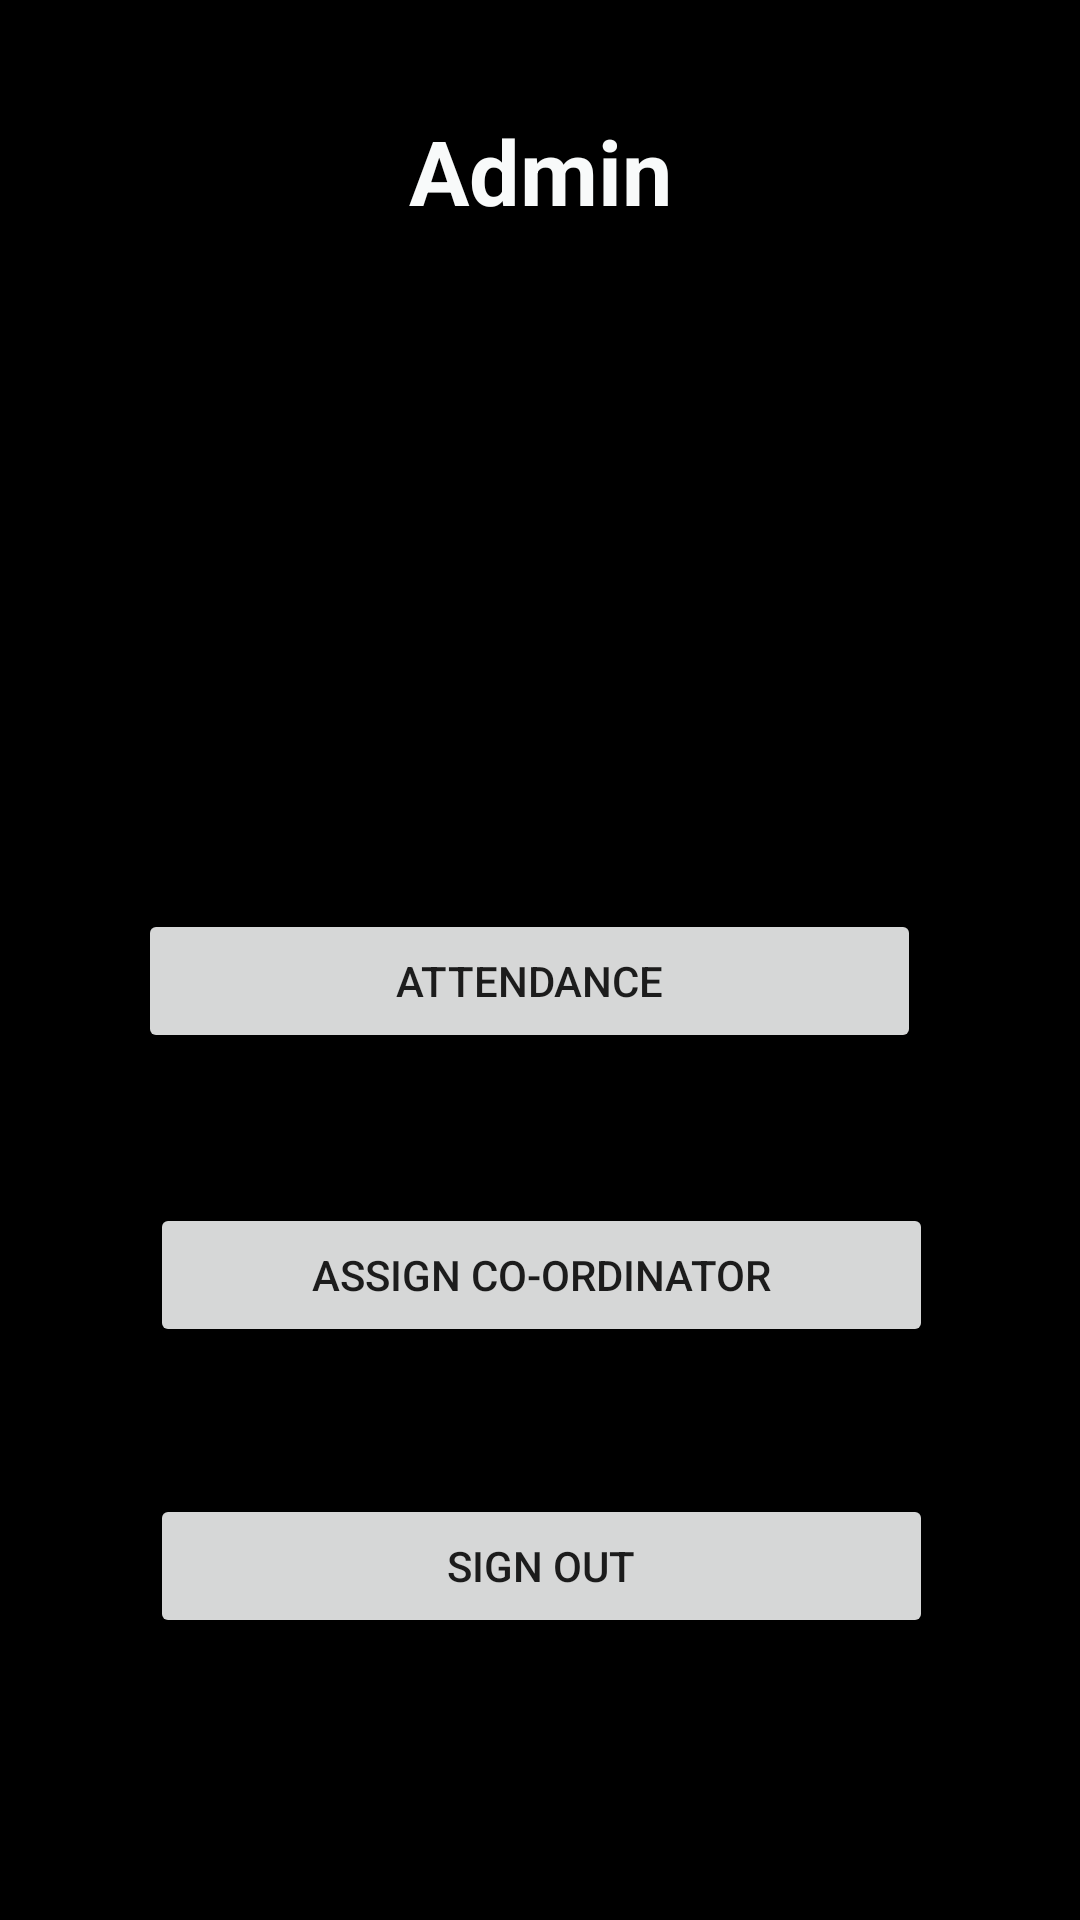

Produce the Android XML layout that renders to this screen, including the resource entries it uses.
<!-- AndroidManifest.xml: application theme Theme.CollegeApplication -->
<!-- res/layout/activity_admin_home_page.xml -->
<?xml version="1.0" encoding="utf-8"?>
<RelativeLayout xmlns:android="http://schemas.android.com/apk/res/android"
    xmlns:app="http://schemas.android.com/apk/res-auto"
    xmlns:tools="http://schemas.android.com/tools"
    android:layout_width="match_parent"
    android:layout_height="match_parent"
    android:background="@color/black"
    tools:context=".AdminHomePageActivity">


    <TextView
        android:id="@+id/login"
        android:layout_width="177dp"
        android:layout_height="54dp"
        android:layout_alignParentStart="true"
        android:layout_alignParentTop="true"
        android:layout_alignParentEnd="true"
        android:layout_marginStart="116dp"
        android:layout_marginTop="30dp"
        android:layout_marginEnd="116dp"
        android:gravity="center"
        android:text="@string/admin_text"
        android:textColor="#F8FAFA"
        android:textSize="30sp"
        android:textStyle="bold" />

    <Spinner
        android:id="@+id/course_spinner"
        android:layout_width="139dp"
        android:layout_height="89dp"
        android:layout_alignParentStart="true"
        android:layout_alignParentTop="true"
        android:layout_marginStart="30dp"
        android:layout_marginTop="170dp"
        android:layout_marginBottom="16dp"
        android:entries="@array/course_options"
        android:padding="10dp" />

    <Spinner
        android:id="@+id/division_spinner"
        android:layout_width="148dp"
        android:layout_height="91dp"
        android:layout_alignParentTop="true"
        android:layout_alignParentEnd="true"
        android:layout_marginStart="16dp"
        android:layout_marginTop="170dp"
        android:layout_marginEnd="30dp"
        android:layout_marginBottom="16dp"
        android:entries="@array/division_options_mba"
        android:padding="10dp" />

    <Button
        android:id="@+id/AssignCoordinator"
        android:layout_width="130dp"
        android:layout_height="wrap_content"
        android:layout_alignParentStart="true"
        android:layout_alignParentEnd="true"
        android:layout_alignParentBottom="true"
        android:layout_marginStart="50dp"
        android:layout_marginEnd="49dp"
        android:layout_marginBottom="191dp"

        android:text="@string/assign_coordinator" />

    <Button
        android:id="@+id/button"
        android:layout_width="130dp"
        android:layout_height="wrap_content"
        android:layout_above="@+id/AssignCoordinator"
        android:layout_alignParentStart="true"
        android:layout_alignParentEnd="true"
        android:layout_marginStart="46dp"
        android:layout_marginEnd="53dp"
        android:layout_marginBottom="50dp"
        android:text="@string/attendance" />

    <Button
        android:id="@+id/signOutButton"
        android:layout_width="130dp"
        android:layout_height="wrap_content"
        android:layout_above="@+id/AssignCoordinator"
        android:layout_alignParentStart="true"
        android:layout_alignParentEnd="true"
        android:layout_alignParentBottom="true"
        android:layout_marginStart="50dp"
        android:layout_marginEnd="49dp"
        android:layout_marginBottom="94dp"
        android:text="@string/sign_out" />

</RelativeLayout>
<!-- resources referenced by this layout -->
<resources>
  <string-array name="course_options">
          <item>MCA</item>
          <item>MBA</item>
          
      </string-array>
  <string-array name="division_options_mba">
          <item>Division 1</item>
          <item>Division 2</item>
          <item>Division 3</item>
          <item>Division 4</item>
      </string-array>
  <string name="admin_text">Admin</string>
  <string name="assign_coordinator">Assign Co-ordinator</string>
  <string name="attendance">Attendance</string>
  <string name="sign_out">Sign Out</string>
  <style name="Theme.CollegeApplication" parent="Theme.MaterialComponents.DayNight.DarkActionBar">
          
          <item name="colorPrimary">@color/purple_500</item>
          <item name="colorPrimaryVariant">@color/purple_700</item>
          <item name="colorOnPrimary">@color/white</item>
          
          <item name="colorSecondary">@color/teal_200</item>
          <item name="colorSecondaryVariant">@color/teal_700</item>
          <item name="colorOnSecondary">@color/black</item>
          
          <item name="android:statusBarColor" tools:targetApi="l">?attr/colorPrimaryVariant</item>
          
      </style>
  <!-- not gathered from this repository: default colours our renderer supplied (Android Studio template values) -->
  <color name="purple_500">#FF6200EE</color>
  <color name="purple_700">#FF3700B3</color>
  <color name="teal_200">#FF03DAC5</color>
  <color name="teal_700">#FF018786</color>
  <color name="black">#FF000000</color>
  <color name="white">#FFFFFFFF</color>
</resources>
